Run: headless pygame with SDL's dummy video driver; simulated clock (each Clock.tick advances the game by its frame time, no real sleeping); random seed 0; keys injected as events and as key.get_pressed() state; no mouse input.
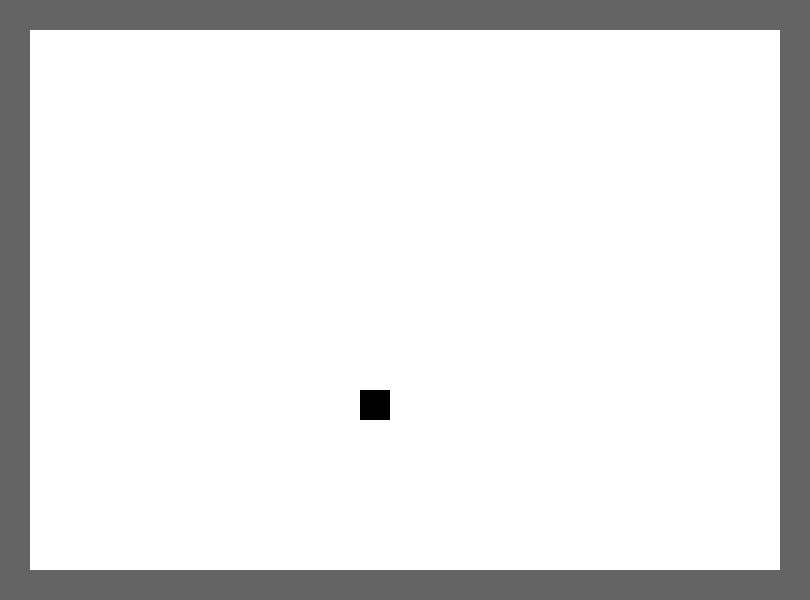
Frame 1 of 4 · flips 1–60 · no input
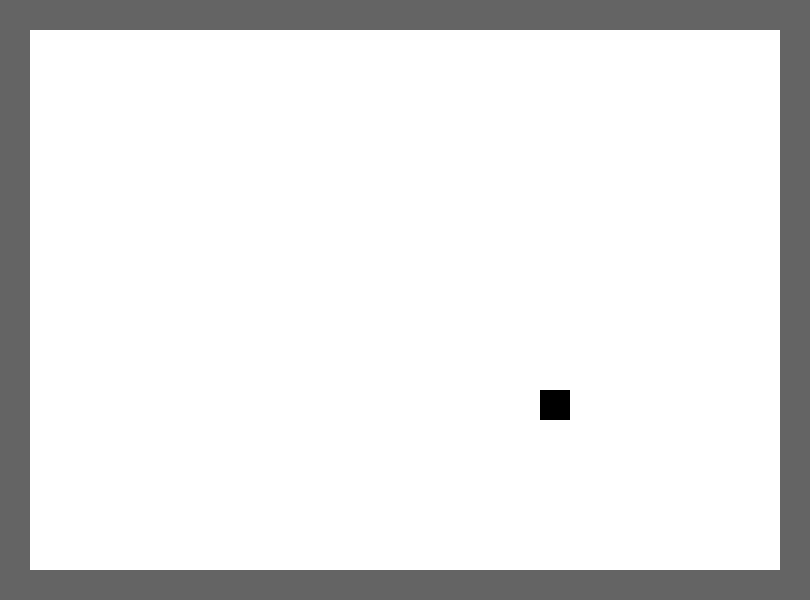
Frame 2 of 4 · flips 61–180 · tapped SPACE, RETURN · held RIGHT (→), D
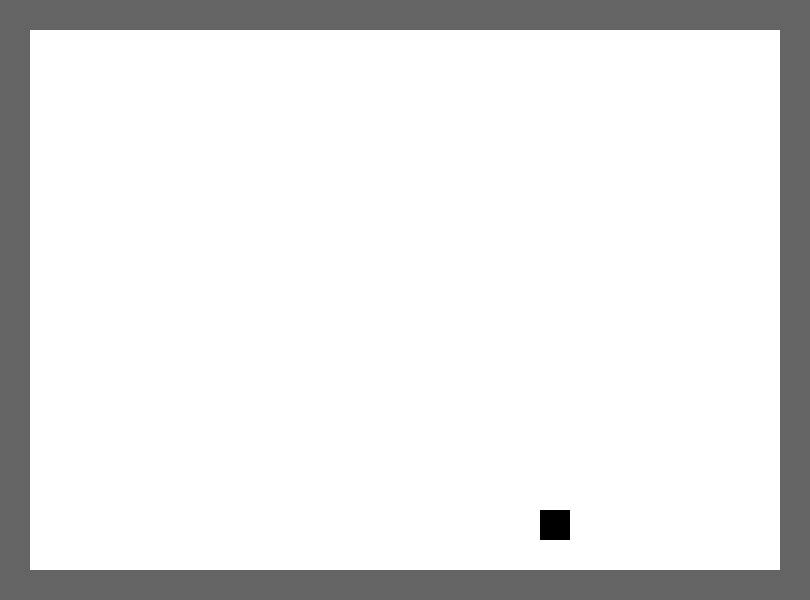
Frame 3 of 4 · flips 181–300 · held DOWN (↓), S
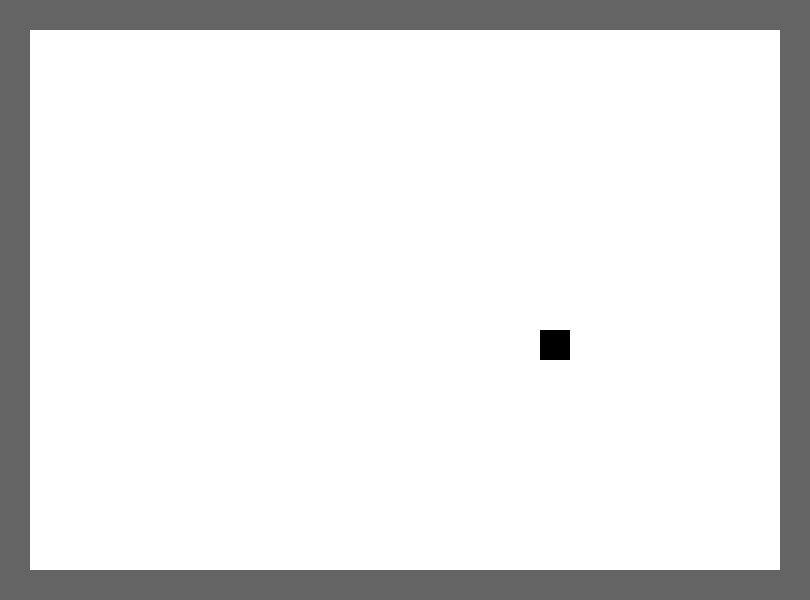
Frame 4 of 4 · flips 301–420 · held LEFT (←), A, UP (↑), W

The pygame program that drew these frames:

from random import randint, choice
import pygame, sys

class Entity(pygame.sprite.Sprite):
    def __init__(self):
        #Any position in width/length, but a multiple of 30 to fit grid

        pygame.sprite.Sprite.__init__(self)
        self.image = pygame.Surface(tileSize)
        self.image.fill((0,0,0))

        self.rect = self.image.get_rect()

        positionNotSet=True
        while positionNotSet:
            self.position=[choice(range(0,width,30)),choice(range(0,height,30))]
            self.rect.x = self.position[0]
            self.rect.y = self.position[1]
            for wall in walls:
                if self.rect.colliderect(wall): print("moved"); continue
            else: break





    def move(self, direction):
        #if collides with wall will move back
        if direction == "up":
            self.position[1] -= tileSize[1]; player.rect.y = player.position[1]
            for wall in walls:
                if self.rect.colliderect(wall):
                    self.position[1] += tileSize[1]
                    self.rect.y = self.position[1]
                    break

        elif direction == "left":
            self.position[0] -= tileSize[0]; player.rect.x = player.position[0]
            for wall in walls:
                if self.rect.colliderect(wall):
                    self.position[0] += tileSize[0]
                    self.rect.x = player.position[0]
                    break


        elif direction == "down":
            self.position[1] += tileSize[1]; player.rect.y = player.position[1]
            for wall in walls:
                if self.rect.colliderect(wall):
                    self.position[1] -= tileSize[1]
                    self.rect.y = self.position[1]
                    break

        elif direction == "right":
            self.position[0] += tileSize[0]; player.rect.x = player.position[0]
            for wall in walls:
                if self.rect.colliderect(wall):
                    self.position[0] -= tileSize[0]
                    self.rect.x = self.position[0]
                    break


class Block(pygame.sprite.Sprite):
    def __init__(self,x,y):
        pygame.sprite.Sprite.__init__(self)
        self.position = [x,y]
        self.image = pygame.Surface(tileSize)
        self.image.fill((100,100,100))

        self.rect = self.image.get_rect()
        self.rect.x = self.position[0]
        self.rect.y = self.position[1]


class immovableWall(Block, pygame.sprite.Sprite):
    def __init__(self,x,y):
        Block.__init__(self,x,y)
        pygame.sprite.Sprite.__init__(self)

class movableWall(Block, pygame.sprite.Sprite):
    def __init__(self,x,y):
        Block.__init__(self,x,y)
        pygame.sprite.Sprite.__init__(self)

def draw():
    screen.fill((255,255,255))

    screen.blit(player.image,player.position)
    for wall in walls: screen.blit(wall.image, wall.position)

    pygame.display.flip()


tileSize = (30,30)
size = width, height = 810, 600
screen = pygame.display.set_mode(size)
pygame.display.set_caption("Escape the trolls!")
screen.fill((0,0,255))
pygame.display.flip()

upKey = pygame.K_w
leftKey = pygame.K_a
downKey = pygame.K_s
rightKey = pygame.K_d
#----[Wall Generation]----------------------------------------------------------
walls = []
#Generate immovable edge walls (left and right)
for i in range(0,width,tileSize[0]):
    wall = immovableWall(i,0)
    walls.append(wall)
    wall = immovableWall(i,height-tileSize[1]) #to make it on screen
    walls.append(wall)
#Generate immovable edge walls (top and bottom)
for i in range(0,height,tileSize[1]):
    wall = immovableWall(0,i)
    walls.append(wall)
    wall = immovableWall(width-tileSize[0],i) # keeps it on screen
    walls.append(wall)
#----[End Wall Generation]------------------------------------------------------

player = Entity()

while True: #Game loop
    for event in pygame.event.get():
        pressed = pygame.key.get_pressed()
        if event.type == pygame.QUIT:
            sys.exit()
        if pressed[upKey]: player.move("up")
        elif pressed[leftKey]: player.move("left")
        elif pressed[downKey]: player.move("down")
        elif pressed[rightKey]: player.move("right")

    draw()
